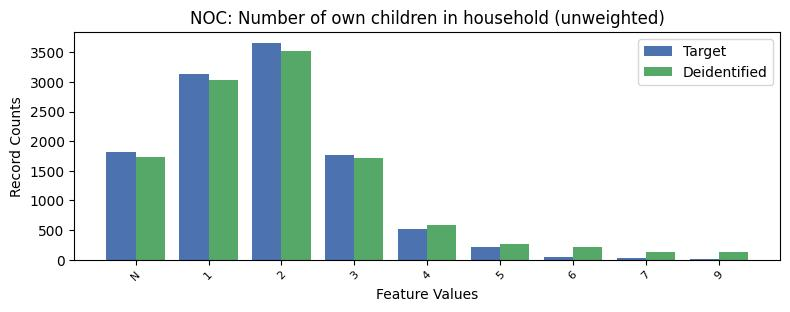

Data behind this chart, as committed beside it:
, NOC, count_target, count_deidentified
0, 0, 16052, 15936
1, 2, 3661, 3518
2, 1, 3128, 3030
3, -1, 1818, 1733
4, 3, 1764, 1709
5, 4, 517, 593
6, 5, 221, 262
7, 6, 51, 211
8, 7, 29, 129
9, 9, 12, 132
